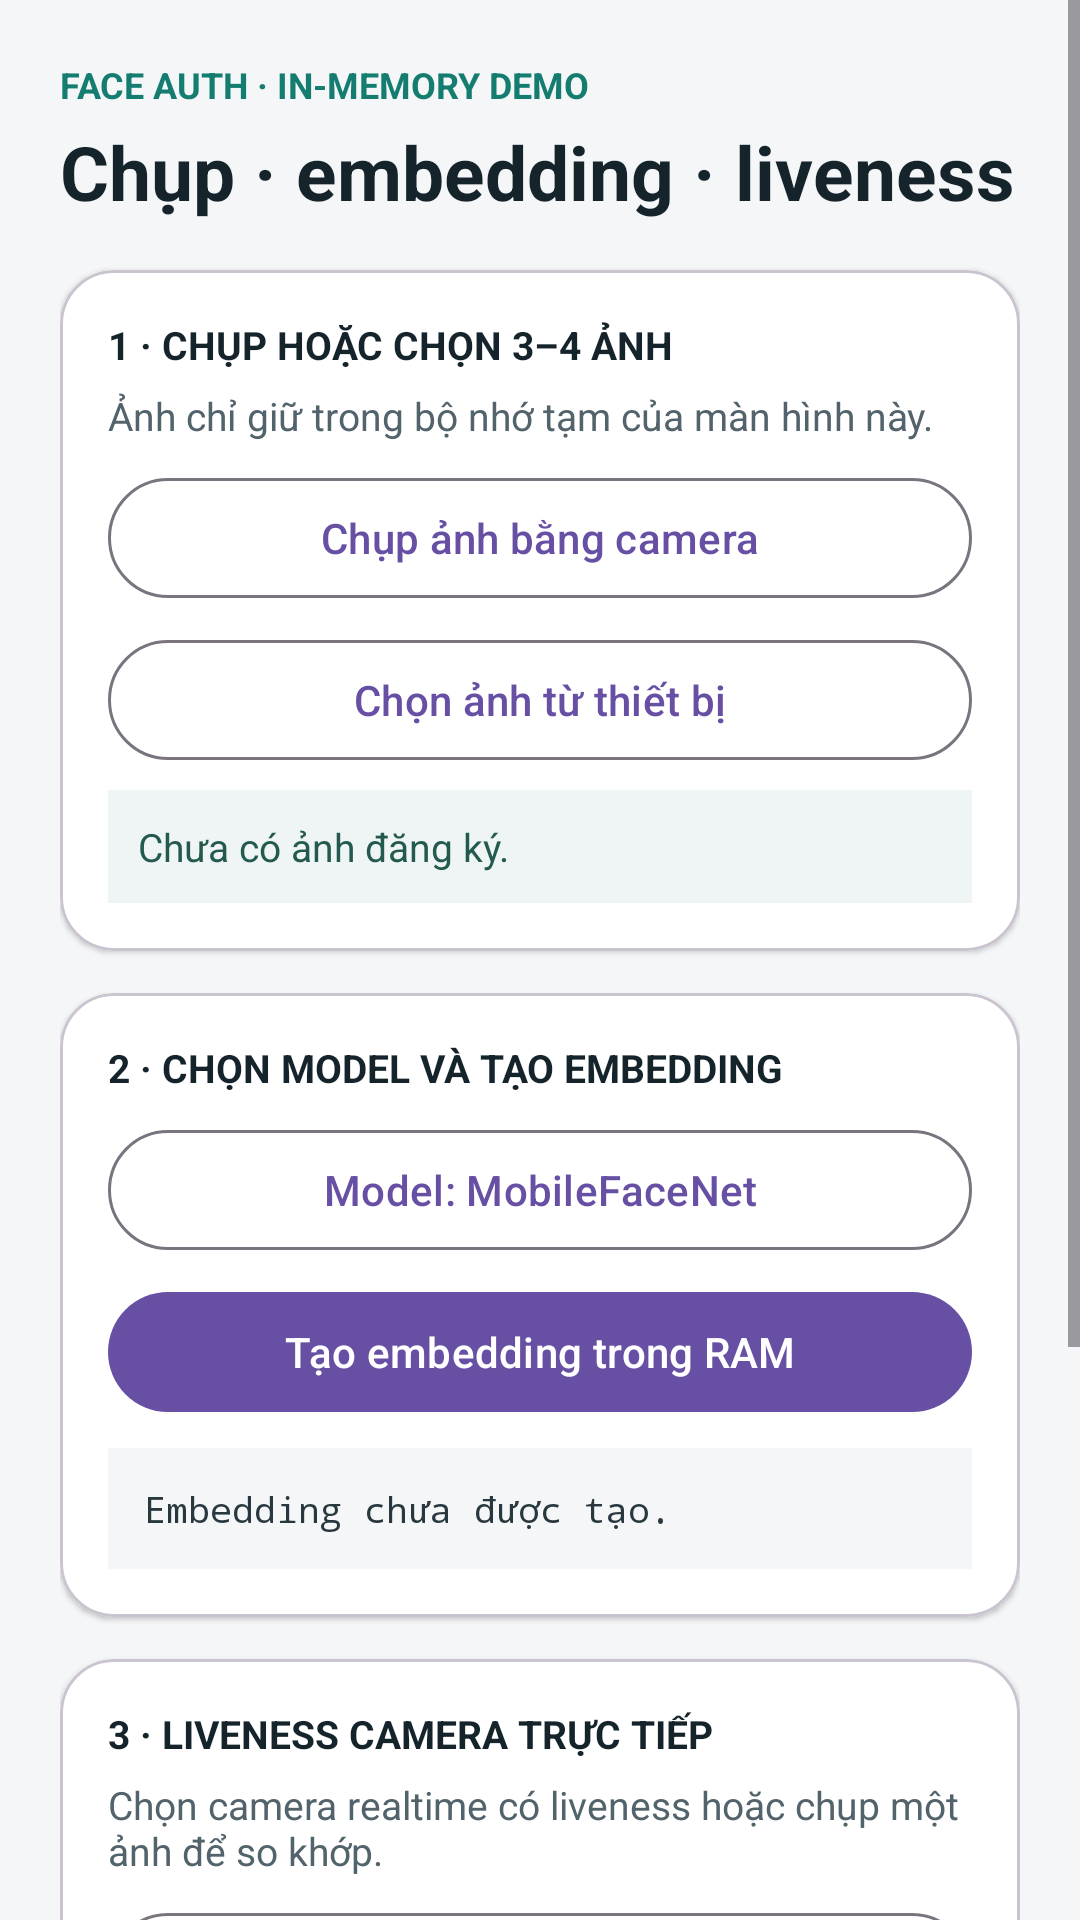

Reconstruct the res/layout file that produces this screen, plus the resources it refers to.
<!-- AndroidManifest.xml: application theme Theme.Mlkitforface -->
<!-- res/layout/activity_face_demo.xml -->
<?xml version="1.0" encoding="utf-8"?>
<ScrollView xmlns:android="http://schemas.android.com/apk/res/android"
    xmlns:app="http://schemas.android.com/apk/res-auto"
    android:layout_width="match_parent"
    android:layout_height="match_parent"
    android:background="#F4F6F8"
    android:fillViewport="true">

    <LinearLayout
        android:layout_width="match_parent"
        android:layout_height="wrap_content"
        android:orientation="vertical"
        android:padding="20dp">

        <TextView
            android:layout_width="wrap_content"
            android:layout_height="wrap_content"
            android:text="FACE AUTH · IN-MEMORY DEMO"
            android:textColor="#147D70"
            android:textSize="12sp"
            android:textStyle="bold" />

        <TextView
            android:layout_width="match_parent"
            android:layout_height="wrap_content"
            android:layout_marginTop="4dp"
            android:text="Chụp · embedding · liveness"
            android:textColor="#15232B"
            android:textSize="25sp"
            android:textStyle="bold" />

        <com.google.android.material.card.MaterialCardView
            android:layout_width="match_parent"
            android:layout_height="wrap_content"
            android:layout_marginTop="16dp"
            app:cardBackgroundColor="#FFFFFF"
            app:cardCornerRadius="18dp"
            app:cardElevation="1dp">

            <LinearLayout
                android:layout_width="match_parent"
                android:layout_height="wrap_content"
                android:orientation="vertical"
                android:padding="16dp">

                <TextView
                    android:layout_width="match_parent"
                    android:layout_height="wrap_content"
                    android:text="1 · CHỤP HOẶC CHỌN 3–4 ẢNH"
                    android:textColor="#15232B"
                    android:textSize="13sp"
                    android:textStyle="bold" />

                <TextView
                    android:layout_width="match_parent"
                    android:layout_height="wrap_content"
                    android:layout_marginTop="6dp"
                    android:text="Ảnh chỉ giữ trong bộ nhớ tạm của màn hình này."
                    android:textColor="#52636B"
                    android:textSize="13sp" />

                <com.google.android.material.button.MaterialButton
                    android:id="@+id/btnCaptureEnrollmentPhoto"
                    style="@style/Widget.Material3.Button.OutlinedButton"
                    android:layout_width="match_parent"
                    android:layout_height="wrap_content"
                    android:layout_marginTop="8dp"
                    android:text="Chụp ảnh bằng camera" />

                <com.google.android.material.button.MaterialButton
                    android:id="@+id/btnPickEnrollmentPhotos"
                    style="@style/Widget.Material3.Button.OutlinedButton"
                    android:layout_width="match_parent"
                    android:layout_height="wrap_content"
                    android:layout_marginTop="6dp"
                    android:text="Chọn ảnh từ thiết bị" />

                <TextView
                    android:id="@+id/tvEnrollmentInput"
                    android:layout_width="match_parent"
                    android:layout_height="wrap_content"
                    android:layout_marginTop="6dp"
                    android:background="#EFF5F4"
                    android:padding="10dp"
                    android:text="Chưa có ảnh đăng ký."
                    android:textColor="#23594F"
                    android:textSize="13sp" />
            </LinearLayout>
        </com.google.android.material.card.MaterialCardView>

        <com.google.android.material.card.MaterialCardView
            android:layout_width="match_parent"
            android:layout_height="wrap_content"
            android:layout_marginTop="14dp"
            app:cardBackgroundColor="#FFFFFF"
            app:cardCornerRadius="18dp"
            app:cardElevation="1dp">

            <LinearLayout
                android:layout_width="match_parent"
                android:layout_height="wrap_content"
                android:orientation="vertical"
                android:padding="16dp">

                <TextView
                    android:layout_width="match_parent"
                    android:layout_height="wrap_content"
                    android:text="2 · CHỌN MODEL VÀ TẠO EMBEDDING"
                    android:textColor="#15232B"
                    android:textSize="13sp"
                    android:textStyle="bold" />

                <com.google.android.material.button.MaterialButton
                    android:id="@+id/btnSelectModel"
                    style="@style/Widget.Material3.Button.OutlinedButton"
                    android:layout_width="match_parent"
                    android:layout_height="wrap_content"
                    android:layout_marginTop="8dp"
                    android:text="Model: MobileFaceNet" />

                <com.google.android.material.button.MaterialButton
                    android:id="@+id/btnCreateEmbedding"
                    android:layout_width="match_parent"
                    android:layout_height="wrap_content"
                    android:layout_marginTop="6dp"
                    android:text="Tạo embedding trong RAM" />

                <TextView
                    android:id="@+id/tvEmbeddingOutput"
                    android:layout_width="match_parent"
                    android:layout_height="wrap_content"
                    android:layout_marginTop="8dp"
                    android:background="#F4F6F8"
                    android:fontFamily="monospace"
                    android:padding="12dp"
                    android:text="Embedding chưa được tạo."
                    android:textColor="#29383F"
                    android:textIsSelectable="true"
                    android:textSize="12sp" />
            </LinearLayout>
        </com.google.android.material.card.MaterialCardView>

        <com.google.android.material.card.MaterialCardView
            android:layout_width="match_parent"
            android:layout_height="wrap_content"
            android:layout_marginTop="14dp"
            android:layout_marginBottom="24dp"
            app:cardBackgroundColor="#FFFFFF"
            app:cardCornerRadius="18dp"
            app:cardElevation="1dp">

            <LinearLayout
                android:layout_width="match_parent"
                android:layout_height="wrap_content"
                android:orientation="vertical"
                android:padding="16dp">

                <TextView
                    android:layout_width="match_parent"
                    android:layout_height="wrap_content"
                    android:text="3 · LIVENESS CAMERA TRỰC TIẾP"
                    android:textColor="#15232B"
                    android:textSize="13sp"
                    android:textStyle="bold" />

                <TextView
                    android:layout_width="match_parent"
                    android:layout_height="wrap_content"
                    android:layout_marginTop="6dp"
                    android:text="Chọn camera realtime có liveness hoặc chụp một ảnh để so khớp."
                    android:textColor="#52636B"
                    android:textSize="13sp" />

                <FrameLayout
                    android:id="@+id/livenessCameraContainer"
                    android:layout_width="match_parent"
                    android:layout_height="260dp"
                    android:layout_marginTop="8dp"
                    android:background="#10191E"
                    android:visibility="gone">

                    <androidx.camera.view.PreviewView
                        android:id="@+id/livenessPreview"
                        android:layout_width="match_parent"
                        android:layout_height="match_parent"
                        app:scaleType="fillCenter" />
                </FrameLayout>

                <com.google.android.material.button.MaterialButton
                    android:id="@+id/btnStartLiveness"
                    style="@style/Widget.Material3.Button.OutlinedButton"
                    android:layout_width="match_parent"
                    android:layout_height="wrap_content"
                    android:layout_marginTop="8dp"
                    android:text="Camera realtime · liveness" />

                <com.google.android.material.button.MaterialButton
                    android:id="@+id/btnCaptureProbePhoto"
                    style="@style/Widget.Material3.Button.OutlinedButton"
                    android:layout_width="match_parent"
                    android:layout_height="wrap_content"
                    android:layout_marginTop="6dp"
                    android:text="Chụp 1 ảnh · so khớp embedding" />

                <com.google.android.material.button.MaterialButton
                    android:id="@+id/btnStopLiveness"
                    android:layout_width="match_parent"
                    android:layout_height="wrap_content"
                    android:layout_marginTop="6dp"
                    android:text="Dừng liveness" />

                <TextView
                    android:id="@+id/tvLivenessOutput"
                    android:layout_width="match_parent"
                    android:layout_height="wrap_content"
                    android:layout_marginTop="8dp"
                    android:background="#EFF5F4"
                    android:fontFamily="monospace"
                    android:padding="12dp"
                    android:text="Tạo embedding trước khi chạy camera liveness."
                    android:textColor="#23594F"
                    android:textIsSelectable="true"
                    android:textSize="12sp" />
            </LinearLayout>
        </com.google.android.material.card.MaterialCardView>
    </LinearLayout>
</ScrollView>
<!-- resources referenced by this layout -->
<resources>
  <style name="Theme.Mlkitforface" parent="Base.Theme.Mlkitforface" />
  <style name="Base.Theme.Mlkitforface" parent="Theme.Material3.DayNight.NoActionBar">
          
          
      </style>
</resources>
